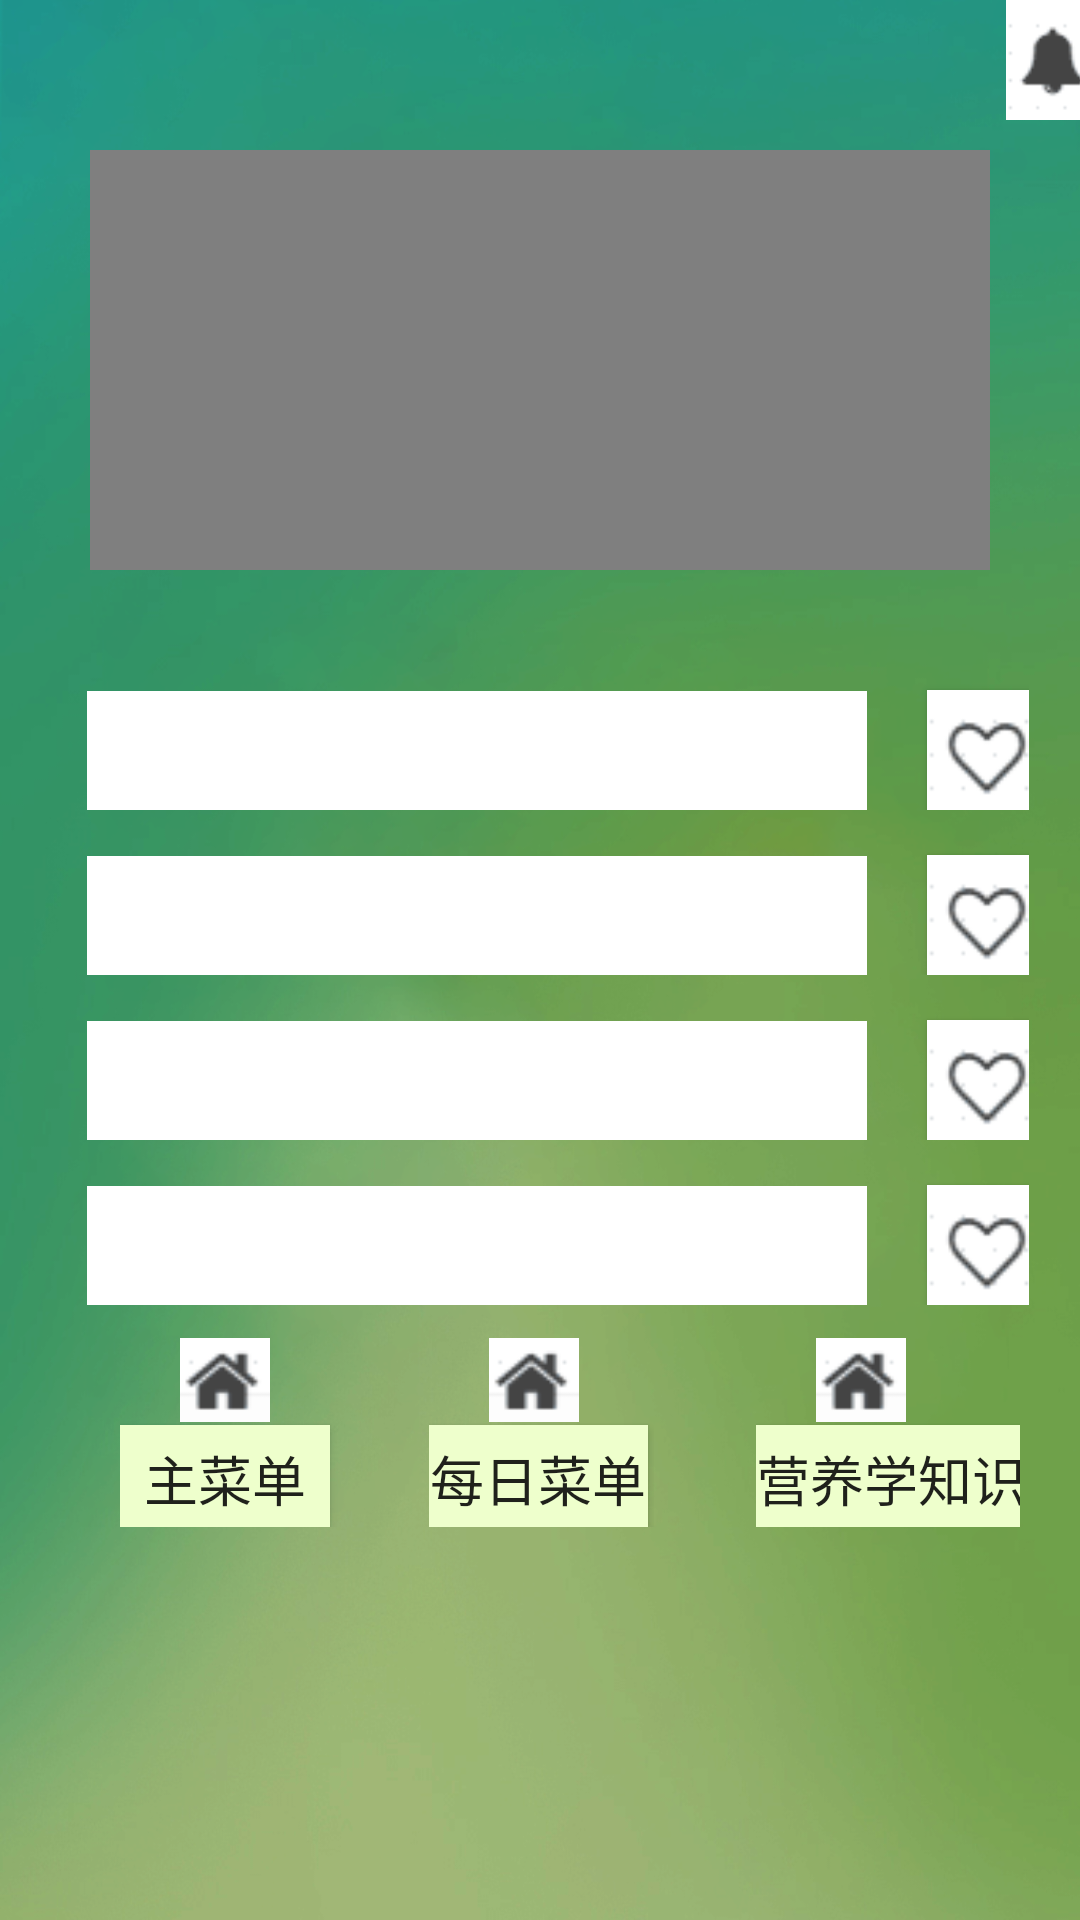

The Android layout XML behind this screen, and the referenced resources:
<!-- AndroidManifest.xml: application theme AppTheme -->
<!-- res/layout/recommand.xml -->
<?xml version="1.0" encoding="utf-8"?>
<LinearLayout xmlns:android="http://schemas.android.com/apk/res/android"
    android:orientation="vertical" android:layout_width="match_parent"
    android:layout_height="match_parent"
    android:background="@mipmap/backgroundtwo">
    <ImageView
        android:layout_width="60dp"
        android:layout_height="40dp"
        android:src="@mipmap/ringbell"
        android:layout_marginLeft="320dp" />
    <VideoView
        android:layout_width="300dp"
        android:layout_height="140dp"
        android:layout_marginTop="10dp"
        android:layout_gravity="center"
        />
    
    <androidx.viewpager.widget.ViewPager
        android:layout_width="150dp"
        android:layout_height="20dp"
        android:layout_gravity="center"
        android:layout_marginTop="5dp"
        ></androidx.viewpager.widget.ViewPager>

    <LinearLayout
        android:layout_width="match_parent"
        android:layout_height="wrap_content"
        android:layout_marginTop="5dp"
        android:layout_marginLeft="26dp"
        android:layout_marginRight="20dp"
        android:orientation="horizontal"
        android:layout_gravity="center"
        >
        <TextView
            android:layout_width="260dp"
            android:layout_height="40dp"
            android:background="@android:color/white" />
        <Button
            android:layout_width="40dp"
            android:layout_height="40dp"
            android:layout_marginLeft="20dp"
            android:layout_marginTop="10dp"
            android:background="@mipmap/heart"
            />
    </LinearLayout>
    <LinearLayout
        android:layout_width="match_parent"
        android:layout_height="wrap_content"
        android:layout_marginTop="5dp"
        android:layout_marginLeft="26dp"
        android:layout_marginRight="20dp"
        android:orientation="horizontal"
        android:layout_gravity="center"
        >
        <TextView
            android:layout_width="260dp"
            android:layout_height="40dp"
            android:background="@android:color/white" />
        <Button
            android:layout_width="40dp"
            android:layout_height="40dp"
            android:layout_marginLeft="20dp"
            android:layout_marginTop="10dp"
            android:background="@mipmap/heart"
            />
    </LinearLayout>
    <LinearLayout
        android:layout_width="match_parent"
        android:layout_height="wrap_content"
        android:layout_marginTop="5dp"
        android:layout_marginLeft="26dp"
        android:layout_marginRight="20dp"
        android:orientation="horizontal"
        android:layout_gravity="center"
        >
        <TextView
            android:layout_width="260dp"
            android:layout_height="40dp"
            android:background="@android:color/white" />
        <Button
            android:layout_width="40dp"
            android:layout_height="40dp"
            android:layout_marginLeft="20dp"
            android:layout_marginTop="10dp"
            android:background="@mipmap/heart"
            />
    </LinearLayout>
    <LinearLayout
        android:layout_width="match_parent"
        android:layout_height="wrap_content"
        android:layout_marginTop="5dp"
        android:layout_marginLeft="26dp"
        android:layout_marginRight="20dp"
        android:orientation="horizontal"
        android:layout_gravity="center"
        >
        <TextView
            android:layout_width="260dp"
            android:layout_height="40dp"
            android:background="@android:color/white" />
        <Button
            android:layout_width="40dp"
            android:layout_height="40dp"
            android:layout_marginLeft="20dp"
            android:layout_marginTop="10dp"
            android:background="@mipmap/heart"
            />
    </LinearLayout>
    <LinearLayout
        android:layout_width="match_parent"
        android:layout_height="wrap_content"
        android:orientation="horizontal"
        android:layout_gravity="center"
        android:layout_marginTop="10dp"
        android:layout_marginLeft="20dp"
        android:layout_marginRight="20dp">

        <LinearLayout
            android:layout_width="73dp"
            android:layout_height="64dp"
            android:orientation="vertical"
            android:layout_marginLeft="20dp">

            <ImageView
                android:layout_width="30dp"
                android:layout_height="30dp"
                android:layout_marginLeft="20dp"
                android:src="@mipmap/home" />

            <Button
                android:layout_width="70dp"
                android:layout_height="36dp"
                android:background="#eeffcc"
                android:text="主菜单"
                android:textSize="18dp" />
        </LinearLayout>

        <LinearLayout
            android:layout_width="75dp"
            android:layout_height="64dp"
            android:orientation="vertical"
            android:layout_marginLeft="30dp">

            <ImageView
                android:layout_width="30dp"
                android:layout_height="30dp"
                android:layout_marginLeft="20dp"
                android:src="@mipmap/home" />

            <Button
                android:layout_width="73dp"
                android:layout_height="36dp"
                android:background="#eeffcc"
                android:text="每日菜单"
                android:textSize="18dp" />
        </LinearLayout>
        <LinearLayout
            android:layout_width="92dp"
            android:layout_height="64dp"
            android:orientation="vertical"
            android:layout_marginLeft="34dp">
            <ImageView
                android:layout_width="30dp"
                android:layout_height="30dp"
                android:src="@mipmap/home"
                android:layout_marginLeft="20dp"/>
            <Button
                android:layout_width="90dp"
                android:layout_height="36dp"
                android:text="营养学知识"
                android:background="#eeffcc"
                android:textSize="18dp"
                />
        </LinearLayout>
    </LinearLayout>

</LinearLayout>
<!-- resources referenced by this layout -->
<resources>
  <!-- mipmap backgroundtwo: jpg bitmap (drawable-xhdpi, 24800 bytes) -->
  <!-- mipmap heart: png bitmap (mipmap-xhdpi, 846 bytes) -->
  <!-- mipmap home: png bitmap (mipmap-xhdpi, 665 bytes) -->
  <!-- mipmap ringbell: png bitmap (mipmap-xhdpi, 657 bytes) -->
  <style name="AppTheme" parent="Theme.AppCompat.Light.NoActionBar">
          
          <item name="colorPrimary">@color/colorPrimary</item>
          <item name="colorPrimaryDark">@color/colorPrimaryDark</item>
          <item name="colorAccent">@color/colorAccent</item>
      </style>
  <color name="colorPrimary">#8DEEEE</color>
  <color name="colorPrimaryDark">#8DEEEE</color>
  <color name="colorAccent">#CD8C95</color>
</resources>
